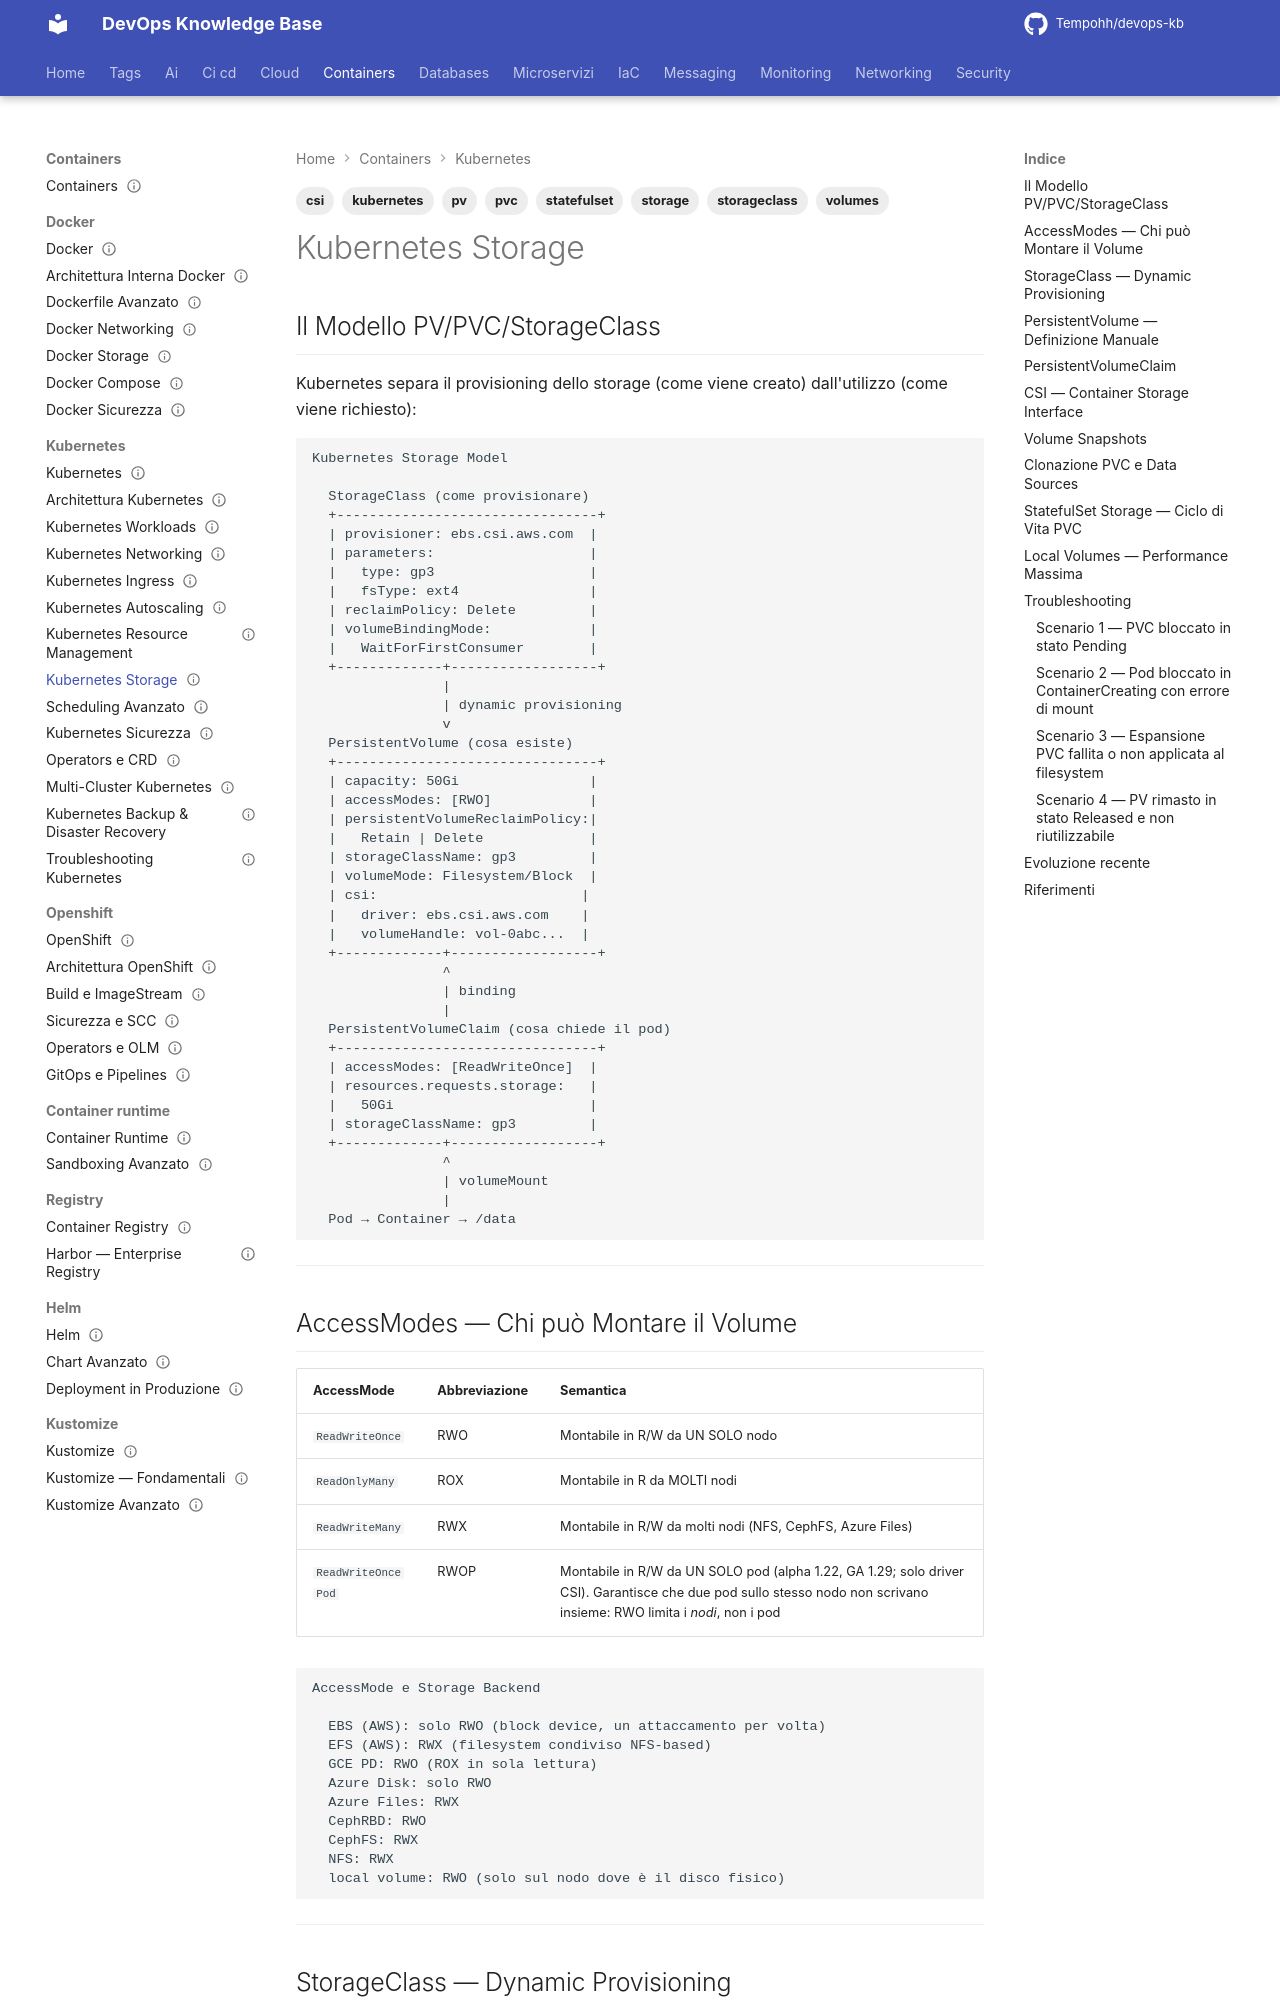

repository: Tempohh/devops-kb · page: containers/kubernetes/storage/index.html · generator: mkdocs

---
title: "Kubernetes Storage"
slug: storage
category: containers
tags: [kubernetes, storage, pv, pvc, storageclass, csi, statefulset, volumes]
search_keywords: [kubernetes persistent volume, PVC PV kubernetes, StorageClass kubernetes, CSI driver kubernetes, kubernetes storage provisioning, ReadWriteMany kubernetes, kubectl storage, volume binding mode, reclaim policy kubernetes, kubernetes NFS, kubernetes EBS, kubernetes Ceph, volume snapshot kubernetes]
parent: containers/kubernetes/_index
related: [containers/kubernetes/workloads, containers/kubernetes/scheduling-avanzato]
official_docs: https://kubernetes.io/docs/concepts/storage/
status: reviewed
difficulty: advanced
last_updated: 2026-10-04
last_verified: 2026-10-04
---

# Kubernetes Storage

## Il Modello PV/PVC/StorageClass

Kubernetes separa il provisioning dello storage (come viene creato) dall'utilizzo (come viene richiesto):

```
Kubernetes Storage Model

  StorageClass (come provisionare)
  +--------------------------------+
  | provisioner: ebs.csi.aws.com  |
  | parameters:                   |
  |   type: gp3                   |
  |   fsType: ext4                |
  | reclaimPolicy: Delete         |
  | volumeBindingMode:            |
  |   WaitForFirstConsumer        |
  +-------------+------------------+
                |
                | dynamic provisioning
                v
  PersistentVolume (cosa esiste)
  +--------------------------------+
  | capacity: 50Gi                |
  | accessModes: [RWO]            |
  | persistentVolumeReclaimPolicy:|
  |   Retain | Delete             |
  | storageClassName: gp3         |
  | volumeMode: Filesystem/Block  |
  | csi:                         |
  |   driver: ebs.csi.aws.com    |
  |   volumeHandle: vol-0abc...  |
  +-------------+------------------+
                ^
                | binding
                |
  PersistentVolumeClaim (cosa chiede il pod)
  +--------------------------------+
  | accessModes: [ReadWriteOnce]  |
  | resources.requests.storage:   |
  |   50Gi                        |
  | storageClassName: gp3         |
  +-------------+------------------+
                ^
                | volumeMount
                |
  Pod → Container → /data
```

---

## AccessModes — Chi può Montare il Volume

| AccessMode | Abbreviazione | Semantica |
|------------|--------------|-----------|
| `ReadWriteOnce` | RWO | Montabile in R/W da UN SOLO nodo |
| `ReadOnlyMany` | ROX | Montabile in R da MOLTI nodi |
| `ReadWriteMany` | RWX | Montabile in R/W da molti nodi (NFS, CephFS, Azure Files) |
| `ReadWriteOncePod` | RWOP | Montabile in R/W da UN SOLO pod (alpha 1.22, GA 1.29; solo driver CSI). Garantisce che due pod sullo stesso nodo non scrivano insieme: RWO limita i *nodi*, non i pod |

```
AccessMode e Storage Backend

  EBS (AWS): solo RWO (block device, un attaccamento per volta)
  EFS (AWS): RWX (filesystem condiviso NFS-based)
  GCE PD: RWO (ROX in sola lettura)
  Azure Disk: solo RWO
  Azure Files: RWX
  CephRBD: RWO
  CephFS: RWX
  NFS: RWX
  local volume: RWO (solo sul nodo dove è il disco fisico)
```

---
